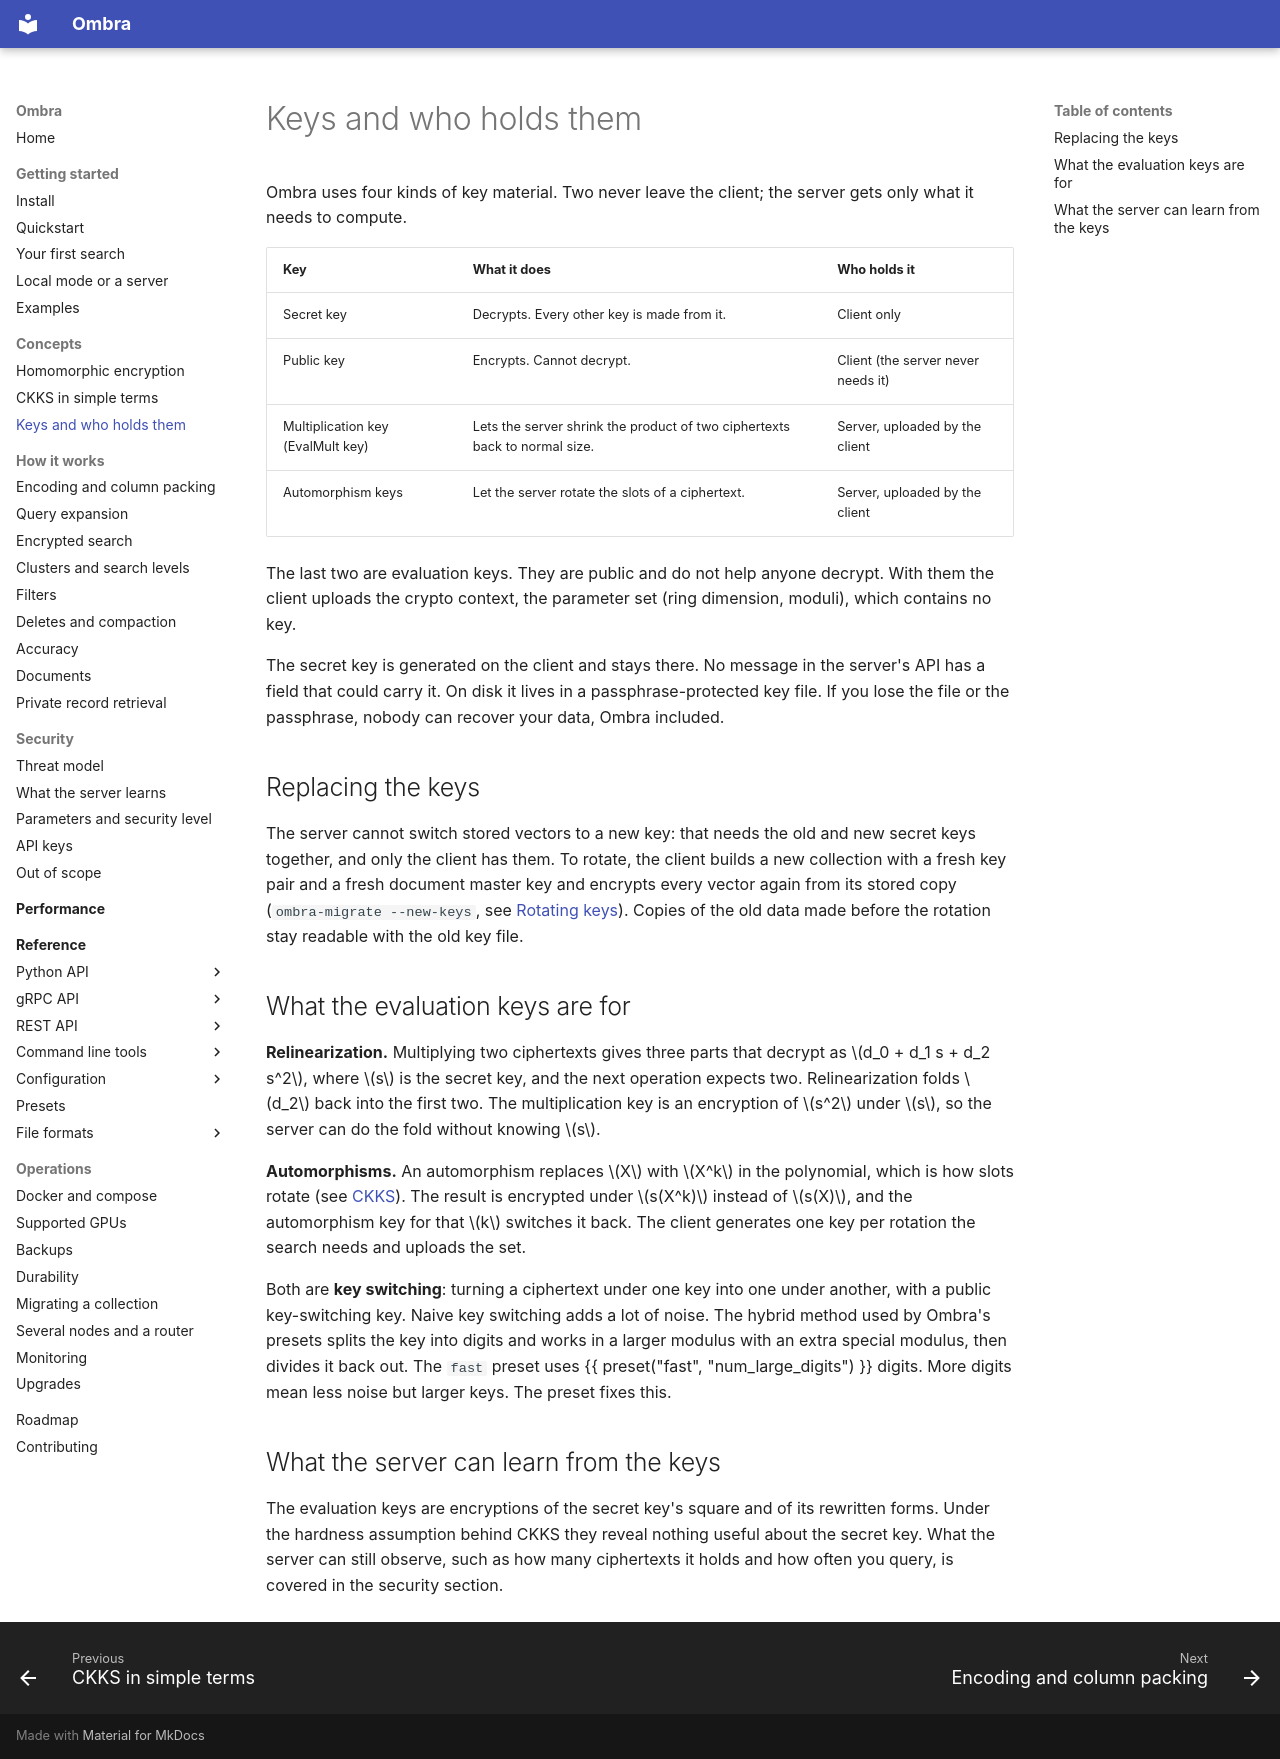

repository: erailabs/ombra · page: concepts/keys/index.html · generator: mkdocs

# Keys and who holds them

Ombra uses four kinds of key material. Two never leave the client; the server gets only what it needs to compute.

| Key | What it does | Who holds it |
| --- | --- | --- |
| Secret key | Decrypts. Every other key is made from it. | Client only |
| Public key | Encrypts. Cannot decrypt. | Client (the server never needs it) |
| Multiplication key (EvalMult key) | Lets the server shrink the product of two ciphertexts back to normal size. | Server, uploaded by the client |
| Automorphism keys | Let the server rotate the slots of a ciphertext. | Server, uploaded by the client |

The last two are evaluation keys. They are public and do not help anyone decrypt. With them the client uploads the crypto context, the parameter set (ring dimension, moduli), which contains no key.

The secret key is generated on the client and stays there. No message in the server's API has a field that could carry it. On disk it lives in a passphrase-protected key file. If you lose the file or the passphrase, nobody can recover your data, Ombra included.

## Replacing the keys

The server cannot switch stored vectors to a new key: that needs the old and new secret keys together, and only the client has them. To rotate, the client builds a new collection with a fresh key pair and a fresh document master key and encrypts every vector again from its stored copy (`ombra-migrate --new-keys`, see [Rotating keys](../operations/migration.md#rotating-keys)). Copies of the old data made before the rotation stay readable with the old key file.

## What the evaluation keys are for

**Relinearization.** Multiplying two ciphertexts gives three parts that decrypt as $d_0 + d_1 s + d_2 s^2$, where $s$ is the secret key, and the next operation expects two. Relinearization folds $d_2$ back into the first two. The multiplication key is an encryption of $s^2$ under $s$, so the server can do the fold without knowing $s$.

**Automorphisms.** An automorphism replaces $X$ with $X^k$ in the polynomial, which is how slots rotate (see [CKKS](ckks.md#slots-and-the-ring)). The result is encrypted under $s(X^k)$ instead of $s(X)$, and the automorphism key for that $k$ switches it back. The client generates one key per rotation the search needs and uploads the set.

Both are **key switching**: turning a ciphertext under one key into one under another, with a public key-switching key. Naive key switching adds a lot of noise. The hybrid method used by Ombra's presets splits the key into digits and works in a larger modulus with an extra special modulus, then divides it back out. The `fast` preset uses {{ preset("fast", "num_large_digits") }} digits. More digits mean less noise but larger keys. The preset fixes this.

## What the server can learn from the keys

The evaluation keys are encryptions of the secret key's square and of its rewritten forms. Under the hardness assumption behind CKKS they reveal nothing useful about the secret key. What the server can still observe, such as how many ciphertexts it holds and how often you query, is covered in the security section.
